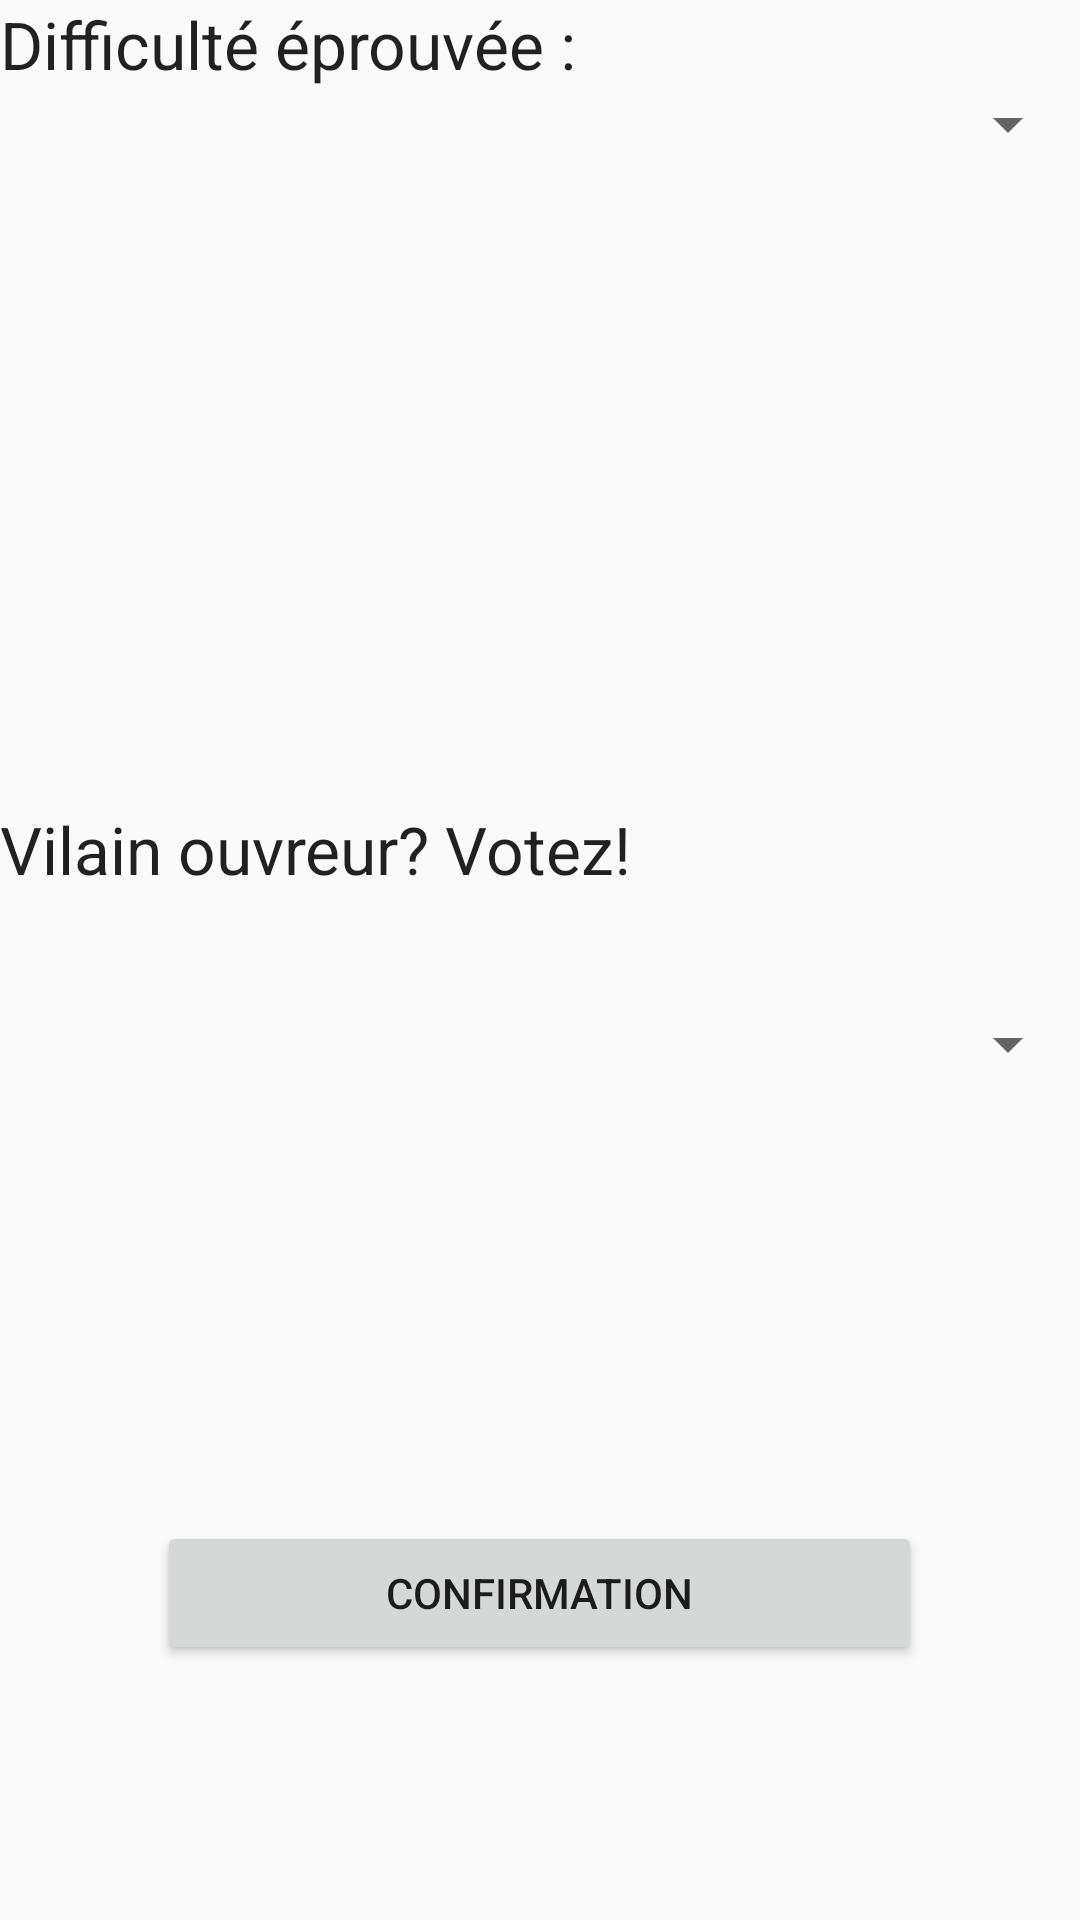

Reconstruct the res/layout file that produces this screen, plus the resources it refers to.
<!-- AndroidManifest.xml: application theme AppTheme -->
<!-- res/layout/fragment_critiquerpiste.xml -->
<?xml version="1.0" encoding="utf-8"?>
<LinearLayout xmlns:android="http://schemas.android.com/apk/res/android"
    android:orientation="vertical" android:layout_width="match_parent"
    android:layout_height="match_parent"
    android:weightSum="1">

    <LinearLayout
        android:orientation="vertical"
        android:layout_width="match_parent"
        android:layout_height="141dp"
        android:layout_weight="0.45">

        <TextView
            android:layout_width="wrap_content"
            android:layout_height="wrap_content"
            android:textAppearance="?android:attr/textAppearanceLarge"
            android:text="@string/diffeprouv"
            android:id="@+id/txtDiff" />

        <Spinner
            android:layout_width="match_parent"
            android:layout_height="wrap_content"
            android:id="@+id/cbDiff" />

    </LinearLayout>

    <LinearLayout
        android:orientation="vertical"
        android:layout_width="match_parent"
        android:layout_height="168dp"
        android:weightSum="1"
        android:layout_weight="0.25">

        <TextView
            android:layout_width="wrap_content"
            android:layout_height="wrap_content"
            android:textAppearance="?android:attr/textAppearanceLarge"
            android:text="@string/vilainOuvreur"
            android:id="@+id/txtOuv" />

        <Spinner
            android:layout_width="match_parent"
            android:layout_height="101dp"
            android:id="@+id/cbOuvr" />

    </LinearLayout>

    <Button
        android:layout_width="255dp"
        android:layout_height="wrap_content"
        android:text="@string/ConfirmationMDP"
        android:id="@+id/btnFinishCritiquer"
        android:layout_gravity="center_horizontal"
        android:onClick="onClick"/>
</LinearLayout>
<!-- resources referenced by this layout -->
<resources>
  <string name="ConfirmationMDP">Confirmation</string>
  <string name="diffeprouv">Difficulté éprouvée :</string>
  <string name="vilainOuvreur">Vilain ouvreur? Votez!</string>
  <style name="AppTheme" parent="Theme.AppCompat.Light.DarkActionBar">
          
          <item name="colorPrimary">@color/primary</item>
          <item name="colorPrimaryDark">@color/primary_dark</item>
          <item name="colorAccent">@color/accent</item>
      </style>
</resources>
